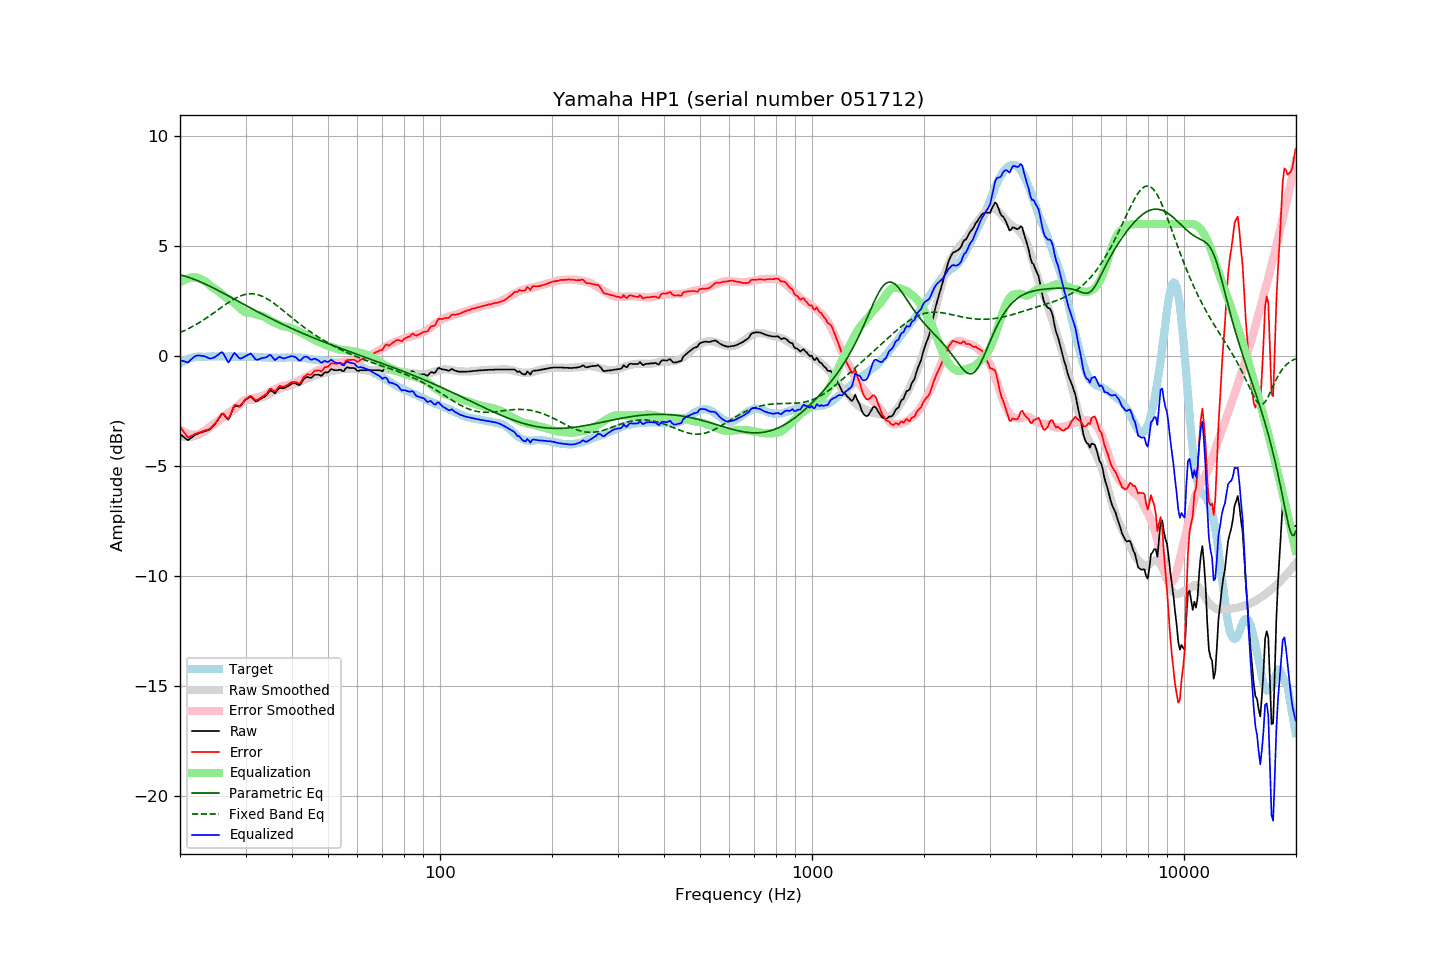

Values plotted in this chart, from the file beside it:
frequency, raw, error, smoothed, error_smoothed, equalization, parametric_eq, fixed_band_eq, equalized_raw, equalized_smoothed, target
20.00, -3.54, -3.20, -3.65, -3.34, 3.34, 3.69, 1.07, -0.20, -0.31, -0.34
20.20, -3.60, -3.31, -3.67, -3.39, 3.39, 3.68, 1.10, -0.21, -0.28, -0.29
20.40, -3.66, -3.42, -3.68, -3.44, 3.44, 3.66, 1.13, -0.23, -0.24, -0.24
20.61, -3.72, -3.51, -3.68, -3.47, 3.47, 3.63, 1.17, -0.25, -0.21, -0.21
20.81, -3.78, -3.62, -3.69, -3.51, 3.51, 3.61, 1.20, -0.28, -0.18, -0.16
21.02, -3.82, -3.70, -3.68, -3.53, 3.53, 3.59, 1.24, -0.29, -0.15, -0.12
21.23, -3.77, -3.67, -3.68, -3.55, 3.55, 3.56, 1.28, -0.22, -0.13, -0.10
21.44, -3.71, -3.63, -3.67, -3.57, 3.57, 3.54, 1.31, -0.15, -0.10, -0.08
21.66, -3.66, -3.60, -3.66, -3.57, 3.57, 3.51, 1.35, -0.09, -0.08, -0.06
21.87, -3.60, -3.55, -3.64, -3.58, 3.58, 3.48, 1.39, -0.03, -0.06, -0.05
22.09, -3.56, -3.53, -3.62, -3.57, 3.57, 3.46, 1.44, 0.01, -0.05, -0.03
22.31, -3.53, -3.51, -3.60, -3.56, 3.56, 3.43, 1.48, 0.03, -0.04, -0.03
22.54, -3.50, -3.48, -3.56, -3.53, 3.53, 3.39, 1.52, 0.03, -0.03, -0.03
22.76, -3.48, -3.46, -3.52, -3.50, 3.50, 3.36, 1.57, 0.01, -0.03, -0.03
22.99, -3.45, -3.42, -3.48, -3.46, 3.46, 3.33, 1.61, 0.01, -0.02, -0.04
23.22, -3.43, -3.40, -3.44, -3.42, 3.42, 3.30, 1.66, -0.01, -0.02, -0.04
23.45, -3.40, -3.37, -3.40, -3.37, 3.37, 3.26, 1.71, -0.03, -0.02, -0.04
23.69, -3.38, -3.36, -3.34, -3.32, 3.32, 3.23, 1.76, -0.06, -0.02, -0.03
23.92, -3.36, -3.34, -3.28, -3.26, 3.26, 3.19, 1.81, -0.10, -0.02, -0.03
24.16, -3.30, -3.28, -3.21, -3.19, 3.19, 3.16, 1.86, -0.11, -0.02, -0.02
24.40, -3.22, -3.21, -3.15, -3.13, 3.13, 3.12, 1.91, -0.09, -0.02, -0.01
24.65, -3.15, -3.14, -3.10, -3.08, 3.08, 3.09, 1.96, -0.07, -0.02, -0.02
24.89, -3.07, -3.05, -3.06, -3.04, 3.04, 3.05, 2.01, -0.03, -0.02, -0.02
25.14, -2.97, -2.95, -3.01, -2.99, 2.99, 3.01, 2.07, 0.02, -0.02, -0.02
25.39, -2.86, -2.85, -2.96, -2.94, 2.94, 2.97, 2.12, 0.08, -0.02, -0.01
25.65, -2.75, -2.74, -2.90, -2.88, 2.88, 2.94, 2.17, 0.13, -0.01, -0.01
25.91, -2.64, -2.61, -2.83, -2.82, 2.82, 2.90, 2.22, 0.18, -0.02, -0.02
26.16, -2.64, -2.62, -2.77, -2.76, 2.76, 2.86, 2.28, 0.11, -0.02, -0.02
26.43, -2.72, -2.70, -2.72, -2.70, 2.70, 2.82, 2.33, -0.02, -0.02, -0.02
26.69, -2.81, -2.79, -2.67, -2.65, 2.65, 2.78, 2.38, -0.17, -0.02, -0.02
26.96, -2.89, -2.88, -2.62, -2.60, 2.60, 2.74, 2.43, -0.30, -0.02, -0.01
27.23, -2.76, -2.74, -2.57, -2.55, 2.55, 2.70, 2.48, -0.21, -0.02, -0.01
27.50, -2.57, -2.56, -2.53, -2.50, 2.50, 2.66, 2.52, -0.07, -0.02, -0.02
27.77, -2.39, -2.37, -2.48, -2.45, 2.45, 2.62, 2.57, 0.06, -0.03, -0.03
28.05, -2.25, -2.23, -2.42, -2.40, 2.40, 2.58, 2.61, 0.14, -0.03, -0.03
28.33, -2.27, -2.24, -2.36, -2.33, 2.33, 2.54, 2.65, 0.06, -0.03, -0.04
28.62, -2.28, -2.24, -2.30, -2.27, 2.27, 2.50, 2.68, -0.02, -0.03, -0.04
28.90, -2.30, -2.27, -2.23, -2.20, 2.20, 2.46, 2.72, -0.10, -0.03, -0.03
29.19, -2.24, -2.20, -2.16, -2.13, 2.13, 2.42, 2.74, -0.11, -0.03, -0.04
29.48, -2.14, -2.12, -2.10, -2.07, 2.07, 2.38, 2.77, -0.07, -0.03, -0.02
29.78, -2.05, -2.02, -2.05, -2.02, 2.02, 2.34, 2.79, -0.04, -0.03, -0.03
30.08, -1.97, -1.95, -2.02, -1.98, 1.98, 2.30, 2.81, 0.01, -0.03, -0.02
30.38, -1.93, -1.90, -2.01, -1.97, 1.97, 2.26, 2.82, 0.04, -0.03, -0.03
30.68, -1.88, -1.85, -2.00, -1.96, 1.96, 2.22, 2.83, 0.08, -0.04, -0.04
30.99, -1.84, -1.81, -2.00, -1.96, 1.96, 2.18, 2.83, 0.12, -0.04, -0.04
31.30, -1.91, -1.87, -1.99, -1.95, 1.95, 2.14, 2.83, 0.04, -0.04, -0.04
31.61, -1.98, -1.94, -1.97, -1.93, 1.93, 2.10, 2.82, -0.06, -0.04, -0.04
31.93, -2.05, -2.01, -1.94, -1.90, 1.90, 2.06, 2.81, -0.15, -0.04, -0.04
32.24, -2.04, -1.99, -1.92, -1.87, 1.87, 2.02, 2.80, -0.17, -0.05, -0.05
32.57, -2.00, -1.96, -1.90, -1.85, 1.85, 1.99, 2.78, -0.15, -0.05, -0.04
32.89, -1.95, -1.91, -1.89, -1.84, 1.84, 1.95, 2.75, -0.12, -0.05, -0.04
33.22, -1.91, -1.86, -1.88, -1.82, 1.82, 1.91, 2.72, -0.09, -0.06, -0.06
33.55, -1.87, -1.82, -1.85, -1.79, 1.79, 1.87, 2.69, -0.08, -0.06, -0.06
33.89, -1.83, -1.76, -1.82, -1.76, 1.76, 1.83, 2.65, -0.07, -0.06, -0.07
34.23, -1.76, -1.70, -1.79, -1.72, 1.72, 1.80, 2.61, -0.04, -0.07, -0.06
34.57, -1.66, -1.59, -1.75, -1.68, 1.68, 1.76, 2.57, 0.01, -0.07, -0.07
34.92, -1.56, -1.49, -1.70, -1.63, 1.63, 1.72, 2.52, 0.06, -0.07, -0.07
35.27, -1.58, -1.51, -1.66, -1.58, 1.58, 1.69, 2.47, -0.00, -0.08, -0.08
35.62, -1.63, -1.55, -1.62, -1.54, 1.54, 1.65, 2.42, -0.09, -0.08, -0.08
35.97, -1.69, -1.61, -1.59, -1.51, 1.51, 1.61, 2.37, -0.18, -0.08, -0.08
... 635 more rows
